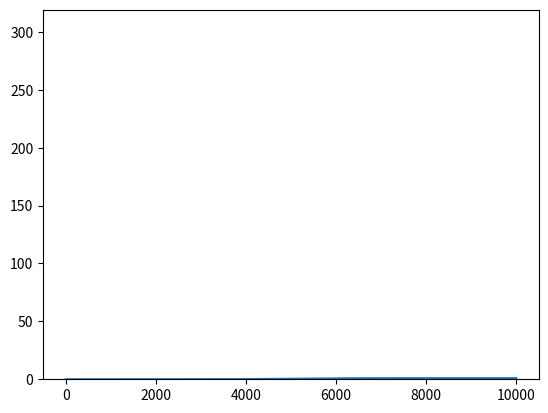

This chart was generated by the following Python code:
import matplotlib.pyplot as plt
import numpy as np


def Fx(x):
    if x >= 0:
        return 0.5 * (1 + np.sqrt(1 - np.exp(-1 * x**2 * np.sqrt(np.pi / 8))))
    else:
        return 1 - Fx(-x)

def x(Fx):
    if Fx >= 0.5:
        return np.sqrt(-np.log(-1 * (2 * Fx - 1)**2 + 1)/np.sqrt(np.pi / 8))
    else:
        return -np.sqrt(-np.log(-1 * (2 * Fx - 1)**2 + 1)/np.sqrt(np.pi / 8))

def exercice4(mu = 10, std = 2):
    # Generating random numbers
    N = 10000
    _fx = [Fx(_x) for _x in np.linspace(-5, 5, N)]

    plt.plot(_fx)
    plt.show()

    N = 10000
    vals = np.random.rand(N)

    y = [x(_Fx) for _Fx in vals]
    plt.hist(y, 100)
    plt.show()




def exercice3(mu = 10, std = 2):
    # Generating random numbers
    N  = 10000
    U1 = np.random.rand(N)
    U2 = np.random.rand(N)
    X  = mu + std * np.cos(2 * np.pi * U1) * np.sqrt(-2 * np.log(U2))

    # Displaying histogram and relative frequency plot
    fig, ax1 = plt.subplots()
    ax2 = ax1.twinx()
    n = ax1.hist(X, align="left")
    b = n[1]
    n = n[0]
    ax2.plot(b[:-1], n / N, color="red")
    plt.show()

    # Calculating characteristic parameters
    average  = np.average(X)
    stddev   = np.std(X)
    variance = stddev**2
    mse      = (average - mu)**2
    print(average)
    print(stddev)
    print(variance)
    print(mse)

def exercice2(mu = 10, std = 2):
    # Generating random numbers
    N = 10000
    vars = mu + std * np.random.randn(N)

    # Displaying histogram and relative frequency plot
    fig, ax1 = plt.subplots()
    ax2 = ax1.twinx()
    n = ax1.hist(vars, align="left")
    b = n[1]
    n = n[0]
    ax2.plot(b[:-1], n / N, color="red")
    plt.show()

    # Calculating characteristic parameters
    average  = np.average(vars)
    stddev   = np.std(vars)
    variance = stddev**2
    mse      = (average - mu)**2
    print(average)
    print(stddev)
    print(variance)
    print(mse)

def exercice1():
    # Generating random numbers
    N = 10000
    bins = 10
    vars = 5 - 10 * np.random.rand(N)

    # Displaying histogram and relative frequency plot
    fig, ax1 = plt.subplots()
    ax2 = ax1.twinx()
    n = ax1.hist(vars, bins, align="left")[0]
    ax2.plot([-5, -4, -3, -2, -1, 0, 1, 2, 3, 4], n / N, color="red")
    plt.show()

    # Calculating characteristic parameters
    average  = np.average(vars)
    stddev   = np.std(vars)
    variance = stddev**2
    mse      = average**2
    print(average)
    print(stddev)
    print(variance)
    print(mse)

if __name__ == '__main__':
    exercice4()
